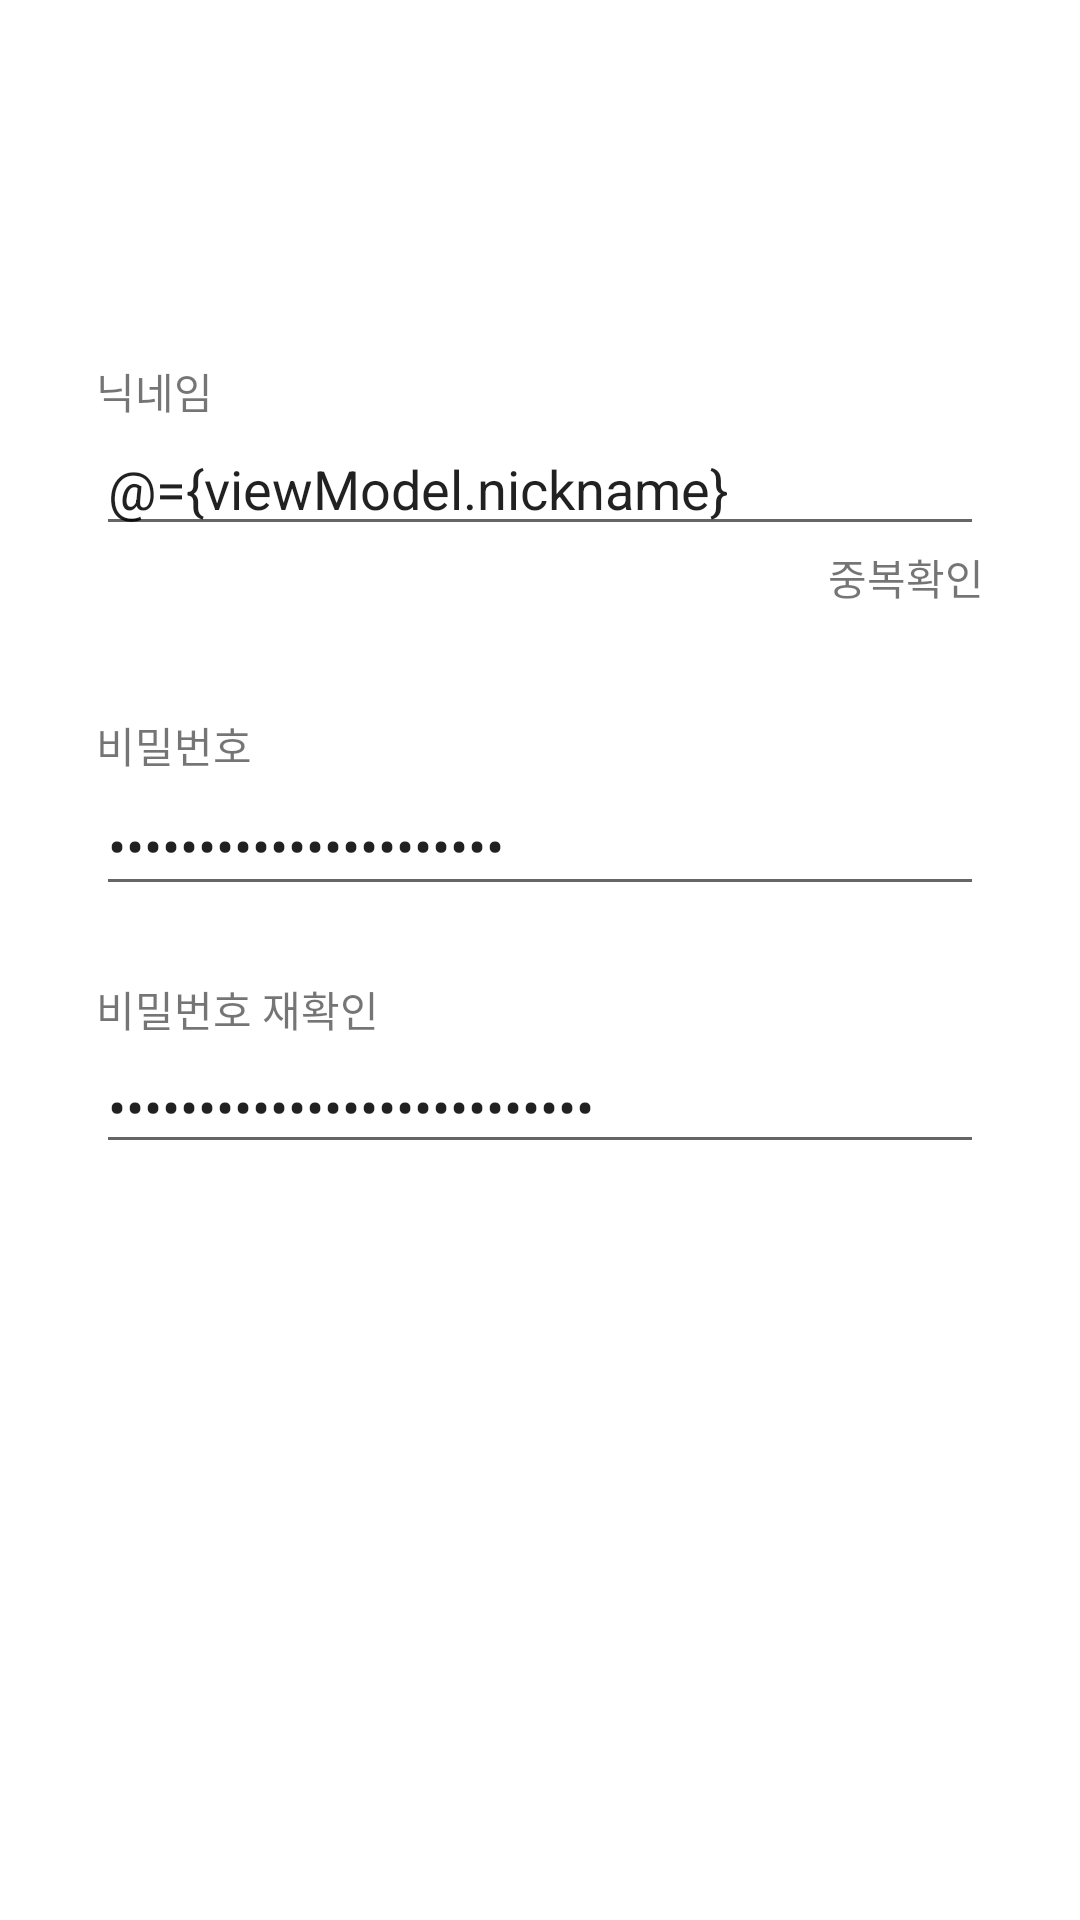

Reconstruct the res/layout file that produces this screen, plus the resources it refers to.
<!-- AndroidManifest.xml: application theme Theme.Morse -->
<!-- res/layout/fragment_signup.xml -->
<?xml version="1.0" encoding="utf-8"?>
<layout xmlns:android="http://schemas.android.com/apk/res/android"
    xmlns:app="http://schemas.android.com/apk/res-auto">

    <data>

        <variable
            name="viewModel"
            type="com.malibin.morse.presentation.signup.SignUpViewModel" />
    </data>

    <androidx.constraintlayout.widget.ConstraintLayout
        android:layout_width="match_parent"
        android:layout_height="match_parent">

        <TextView
            android:id="@+id/textView5"
            android:layout_width="wrap_content"
            android:layout_height="wrap_content"
            android:layout_marginStart="32dp"
            android:layout_marginTop="120dp"
            android:text="닉네임"
            app:layout_constraintStart_toStartOf="parent"
            app:layout_constraintTop_toTopOf="parent" />

        <EditText
            android:id="@+id/text_nickname"
            android:layout_width="0dp"
            android:layout_height="wrap_content"
            android:layout_marginStart="32dp"
            android:layout_marginEnd="32dp"
            android:ems="10"
            android:inputType="textPersonName"
            android:text="@={viewModel.nickname}"
            app:layout_constraintEnd_toEndOf="parent"
            app:layout_constraintStart_toStartOf="parent"
            app:layout_constraintTop_toBottomOf="@+id/textView5" />

        <TextView
            android:id="@+id/button_nickname_check"
            android:layout_width="wrap_content"
            android:layout_height="wrap_content"
            android:text="중복확인"
            app:layout_constraintEnd_toEndOf="@+id/text_nickname"
            app:layout_constraintTop_toBottomOf="@+id/text_nickname" />

        <TextView
            android:id="@+id/textView7"
            android:layout_width="wrap_content"
            android:layout_height="wrap_content"
            android:layout_marginTop="56dp"
            android:text="비밀번호"
            app:layout_constraintStart_toStartOf="@+id/text_nickname"
            app:layout_constraintTop_toBottomOf="@+id/text_nickname" />

        <EditText
            android:id="@+id/text_password"
            android:layout_width="0dp"
            android:layout_height="wrap_content"
            android:layout_marginStart="32dp"
            android:layout_marginEnd="32dp"
            android:hint="숫자, 알파벳, 특수문자 포함 8자 이상"
            android:inputType="textPersonName|textPassword"
            android:text="@={viewModel.password}"
            app:layout_constraintEnd_toEndOf="parent"
            app:layout_constraintStart_toStartOf="parent"
            app:layout_constraintTop_toBottomOf="@+id/textView7" />

        <TextView
            android:id="@+id/textView9"
            android:layout_width="wrap_content"
            android:layout_height="wrap_content"
            android:layout_marginTop="24dp"
            android:text="비밀번호 재확인"
            app:layout_constraintStart_toStartOf="@+id/text_password"
            app:layout_constraintTop_toBottomOf="@+id/text_password" />

        <EditText
            android:id="@+id/text_password_check"
            android:layout_width="0dp"
            android:layout_height="wrap_content"
            android:layout_marginStart="32dp"
            android:layout_marginEnd="32dp"
            android:inputType="textPersonName|textPassword"
            android:text="@={viewModel.passwordCheck}"
            app:layout_constraintEnd_toEndOf="parent"
            app:layout_constraintStart_toStartOf="parent"
            app:layout_constraintTop_toBottomOf="@+id/textView9" />

        <TextView
            android:id="@+id/button_signup"
            style="@style/TextButton"
            android:layout_width="251dp"
            android:layout_height="wrap_content"
            android:gravity="center"
            android:onClick="@{() -> viewModel.submitSignUp()}"
            android:paddingTop="16dp"
            android:paddingBottom="16dp"
            android:text="회원가입"
            app:isEnabled="@{viewModel.isNicknameChecked() &amp;&amp; (viewModel.password.equals(viewModel.passwordCheck)) &amp;&amp; !viewModel.password.empty &amp;&amp; !viewModel.passwordCheck.empty}"
            app:layout_constraintBottom_toBottomOf="parent"
            app:layout_constraintEnd_toEndOf="parent"
            app:layout_constraintStart_toStartOf="parent"
            app:layout_constraintTop_toBottomOf="@+id/text_password_check"
            app:layout_constraintVertical_bias="0.3" />
    </androidx.constraintlayout.widget.ConstraintLayout>
</layout>
<!-- resources referenced by this layout -->
<resources>
  <style name="TextButton">
          <item name="android:textColor">@color/white</item>
          <item name="android:background">@drawable/round_rectangle_16dp</item>
          <item name="android:backgroundTint">@color/selector_main_gray_16dp</item>
      </style>
  <style name="Theme.Morse" parent="Theme.MaterialComponents.Light.NoActionBar">
          
          <item name="colorPrimary">#FF9A76</item>
          <item name="colorPrimaryVariant">#FF9A76</item>
          <item name="colorOnPrimary">@color/white</item>
          
          <item name="colorSecondary">#FF9A76</item>
          <item name="colorSecondaryVariant">#FF9A76</item>
          <item name="colorOnSecondary">@color/black</item>
          
          <item name="android:statusBarColor" tools:targetApi="l">#FFFFFF</item>
          
          <item name="android:windowLightStatusBar">true</item>
      </style>
  <!-- not gathered from this repository: default colours our renderer supplied (Android Studio template values) -->
  <color name="black">#FF000000</color>
  <color name="white">#FFFFFFFF</color>
</resources>
